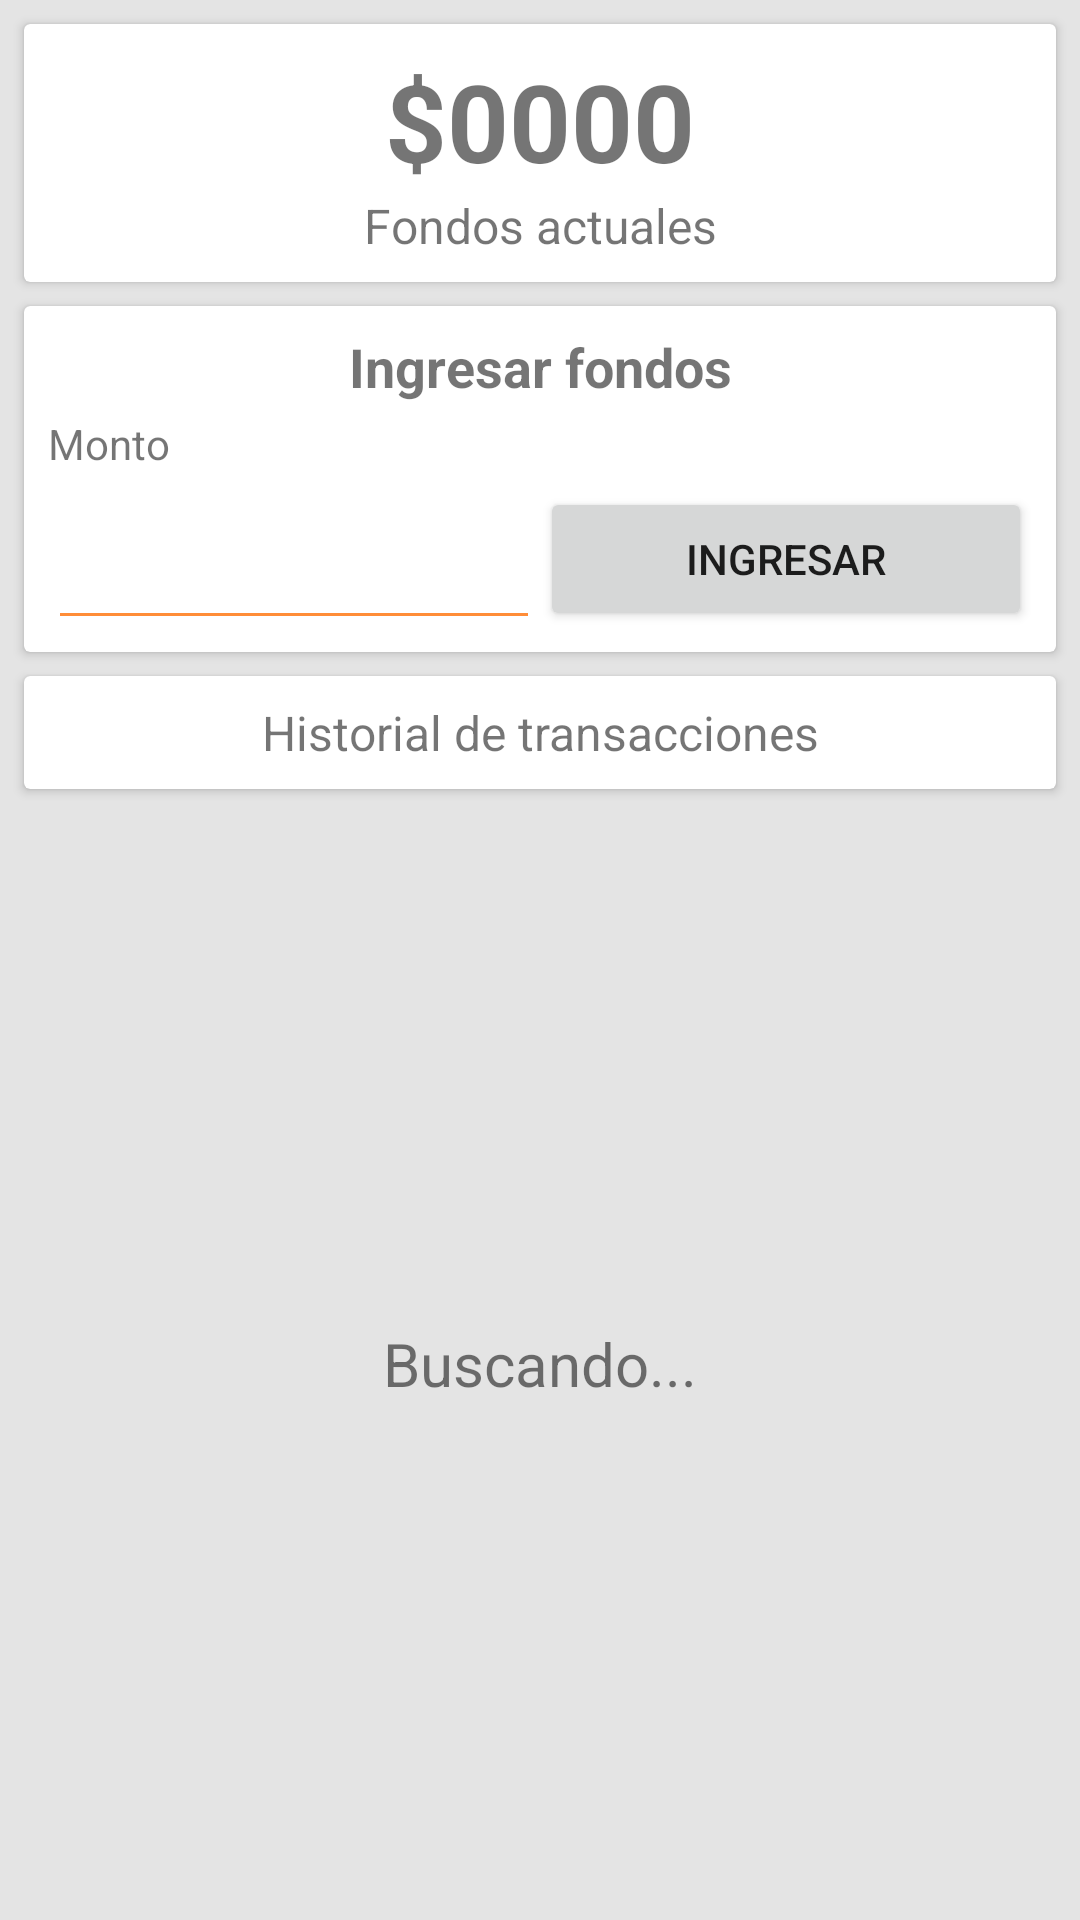

Layout XML and referenced resources for this Android screen:
<!-- AndroidManifest.xml: application theme Theme.TiendaMovil -->
<!-- res/layout/fragment_fondos.xml -->
<?xml version="1.0" encoding="utf-8"?>
<androidx.constraintlayout.widget.ConstraintLayout xmlns:android="http://schemas.android.com/apk/res/android"
    xmlns:app="http://schemas.android.com/apk/res-auto"
    xmlns:tools="http://schemas.android.com/tools"
    android:layout_width="match_parent"
    android:layout_height="match_parent"
    android:background="#E4E4E4"
    tools:context=".ui.fondos.FondosFragment">

    <ScrollView
        android:id="@+id/scrollView2"
        android:layout_width="match_parent"
        android:layout_height="wrap_content"
        app:layout_constraintEnd_toEndOf="parent"
        app:layout_constraintStart_toStartOf="parent"
        app:layout_constraintTop_toTopOf="parent">

        <androidx.constraintlayout.widget.ConstraintLayout
            android:layout_width="match_parent"
            android:layout_height="match_parent">

            <androidx.cardview.widget.CardView
                android:id="@+id/cardViewFondos"
                android:layout_width="match_parent"
                android:layout_height="wrap_content"
                android:layout_marginStart="8dp"
                android:layout_marginTop="8dp"
                android:layout_marginEnd="8dp"
                app:cardCornerRadius="2dp"
                app:layout_constraintEnd_toEndOf="parent"
                app:layout_constraintStart_toStartOf="parent"
                app:layout_constraintTop_toTopOf="parent">

                <androidx.constraintlayout.widget.ConstraintLayout
                    android:layout_width="match_parent"
                    android:layout_height="wrap_content">

                    <TextView
                        android:id="@+id/tvFondos"
                        android:layout_width="match_parent"
                        android:layout_height="match_parent"
                        android:layout_marginTop="8dp"
                        android:text="$0000"
                        android:textAlignment="center"
                        android:textSize="36sp"
                        android:textStyle="bold"
                        app:layout_constraintEnd_toEndOf="parent"
                        app:layout_constraintStart_toStartOf="parent"
                        app:layout_constraintTop_toTopOf="parent"></TextView>

                    <TextView
                        android:layout_width="match_parent"
                        android:layout_height="match_parent"
                        android:layout_marginBottom="8dp"
                        android:text="Fondos actuales"
                        android:textAlignment="center"
                        android:textSize="16sp"
                        app:layout_constraintBottom_toBottomOf="parent"
                        app:layout_constraintTop_toBottomOf="@id/tvFondos"></TextView>

                </androidx.constraintlayout.widget.ConstraintLayout>
            </androidx.cardview.widget.CardView>

            <androidx.cardview.widget.CardView
                android:id="@+id/cardViewCargarFondos"
                android:layout_width="match_parent"
                android:layout_height="wrap_content"
                android:layout_marginStart="8dp"
                android:layout_marginTop="8dp"
                android:layout_marginEnd="8dp"
                app:cardCornerRadius="2dp"
                app:layout_constraintEnd_toEndOf="parent"
                app:layout_constraintStart_toStartOf="parent"
                app:layout_constraintTop_toBottomOf="@id/cardViewFondos">

                <androidx.constraintlayout.widget.ConstraintLayout
                    android:layout_width="match_parent"
                    android:layout_height="wrap_content">

                    <TextView
                        android:id="@+id/tvTituloIngresarFondos"
                        android:layout_width="match_parent"
                        android:layout_height="match_parent"
                        android:layout_marginStart="8dp"
                        android:layout_marginTop="8dp"
                        android:layout_marginEnd="8dp"
                        android:text="Ingresar fondos"
                        android:textAlignment="center"
                        android:textSize="18sp"
                        android:textStyle="bold"
                        app:layout_constraintEnd_toEndOf="parent"
                        app:layout_constraintStart_toStartOf="parent"
                        app:layout_constraintTop_toTopOf="parent"></TextView>


                    <TextView
                        android:id="@+id/tvMonto"
                        android:layout_width="match_parent"
                        android:layout_height="wrap_content"
                        android:layout_marginStart="8dp"
                        android:layout_marginTop="4dp"
                        android:layout_marginEnd="8dp"
                        android:text="Monto"
                        app:layout_constraintEnd_toEndOf="parent"
                        app:layout_constraintStart_toStartOf="parent"
                        app:layout_constraintTop_toBottomOf="@id/tvTituloIngresarFondos"></TextView>

                    <LinearLayout
                        android:layout_width="match_parent"
                        android:layout_height="match_parent"
                        android:layout_marginBottom="4dp"
                        app:layout_constraintBottom_toBottomOf="parent"
                        app:layout_constraintTop_toBottomOf="@id/tvMonto">

                        <EditText
                            android:id="@+id/etIngresarFondos"
                            android:layout_width="match_parent"
                            android:layout_height="match_parent"
                            android:layout_marginStart="8dp"
                            android:layout_weight="1"
                            android:inputType="number"
                            android:textColor="@color/color_secundario"
                            app:backgroundTint="@color/color_secundario"></EditText>

                        <Button
                            android:id="@+id/btIngresarFondos"
                            android:layout_width="match_parent"
                            android:layout_height="match_parent"
                            android:layout_marginEnd="8dp"
                            android:layout_marginBottom="8dp"
                            android:layout_weight="1"
                            android:text="Ingresar"
                            android:translationY="5dp"
                            app:cornerRadius="2dp"></Button>
                    </LinearLayout>


                </androidx.constraintlayout.widget.ConstraintLayout>
            </androidx.cardview.widget.CardView>

            <androidx.cardview.widget.CardView
                android:id="@+id/cardViewTitulo2"
                android:layout_width="match_parent"
                android:layout_height="wrap_content"
                android:layout_marginStart="8dp"
                android:layout_marginTop="8dp"
                android:layout_marginEnd="8dp"
                android:layout_marginBottom="4dp"
                app:cardCornerRadius="2dp"
                app:layout_constraintBottom_toBottomOf="parent"
                app:layout_constraintEnd_toEndOf="parent"
                app:layout_constraintStart_toStartOf="parent"
                app:layout_constraintTop_toBottomOf="@id/cardViewCargarFondos">

                <androidx.constraintlayout.widget.ConstraintLayout
                    android:layout_width="match_parent"
                    android:layout_height="wrap_content">

                    <TextView
                        android:layout_width="match_parent"
                        android:layout_height="match_parent"
                        android:layout_marginTop="8dp"
                        android:layout_marginBottom="8dp"
                        android:text="Historial de transacciones"
                        android:textAlignment="center"
                        android:textSize="16sp"
                        app:layout_constraintBottom_toBottomOf="parent"
                        app:layout_constraintTop_toTopOf="parent"></TextView>

                </androidx.constraintlayout.widget.ConstraintLayout>
            </androidx.cardview.widget.CardView>

        </androidx.constraintlayout.widget.ConstraintLayout>
    </ScrollView>

    <TextView
        android:id="@+id/tvListaTransaccionesVacia"
        android:layout_width="wrap_content"
        android:layout_height="wrap_content"
        android:text="Buscando..."
        android:textSize="20sp"
        app:layout_constraintBottom_toBottomOf="parent"
        app:layout_constraintEnd_toEndOf="parent"
        app:layout_constraintStart_toStartOf="parent"
        app:layout_constraintTop_toTopOf="@+id/listHistorial" />

    <ImageView
        android:id="@+id/ivListaTransaccionesVacia"
        android:layout_width="50dp"
        android:layout_height="50dp"
        android:layout_marginBottom="8dp"
        android:src="@drawable/baseline_refresh_24"
        app:layout_constraintBottom_toTopOf="@+id/tvListaTransaccionesVacia"
        app:layout_constraintEnd_toEndOf="@+id/tvListaTransaccionesVacia"
        app:layout_constraintStart_toStartOf="@+id/tvListaTransaccionesVacia" />

    <ListView
        android:id="@+id/listHistorial"
        android:layout_width="match_parent"
        android:layout_height="0dp"
        android:layout_marginTop="2dp"
        android:layout_marginBottom="4dp"
        android:divider="@null"
        app:layout_constraintBottom_toBottomOf="parent"
        app:layout_constraintEnd_toEndOf="parent"
        app:layout_constraintStart_toStartOf="parent"
        app:layout_constraintTop_toBottomOf="@id/scrollView2" />


</androidx.constraintlayout.widget.ConstraintLayout>
<!-- resources referenced by this layout -->
<resources>
  <color name="color_secundario">#FF8D38</color>
  <style name="Theme.TiendaMovil" parent="Theme.MaterialComponents.DayNight.DarkActionBar">
          
          <item name="colorPrimary">@color/color_principal</item>
          <item name="colorPrimaryVariant">@color/color_secundario</item>
          <item name="colorOnPrimary">@color/white</item>
          
          <item name="colorSecondary">@color/color_principal</item>
          <item name="colorSecondaryVariant">@color/color_secundario</item>
          <item name="colorOnSecondary">@color/white</item>
          
          <item name="android:statusBarColor" tools:targetApi="l">@color/color_principal</item>
          <item name="android:windowBackground">#E1E1E1</item>
          
      </style>
  <color name="color_principal">#FF6D00</color>
  <color name="white">#FFFFFFFF</color>
</resources>
